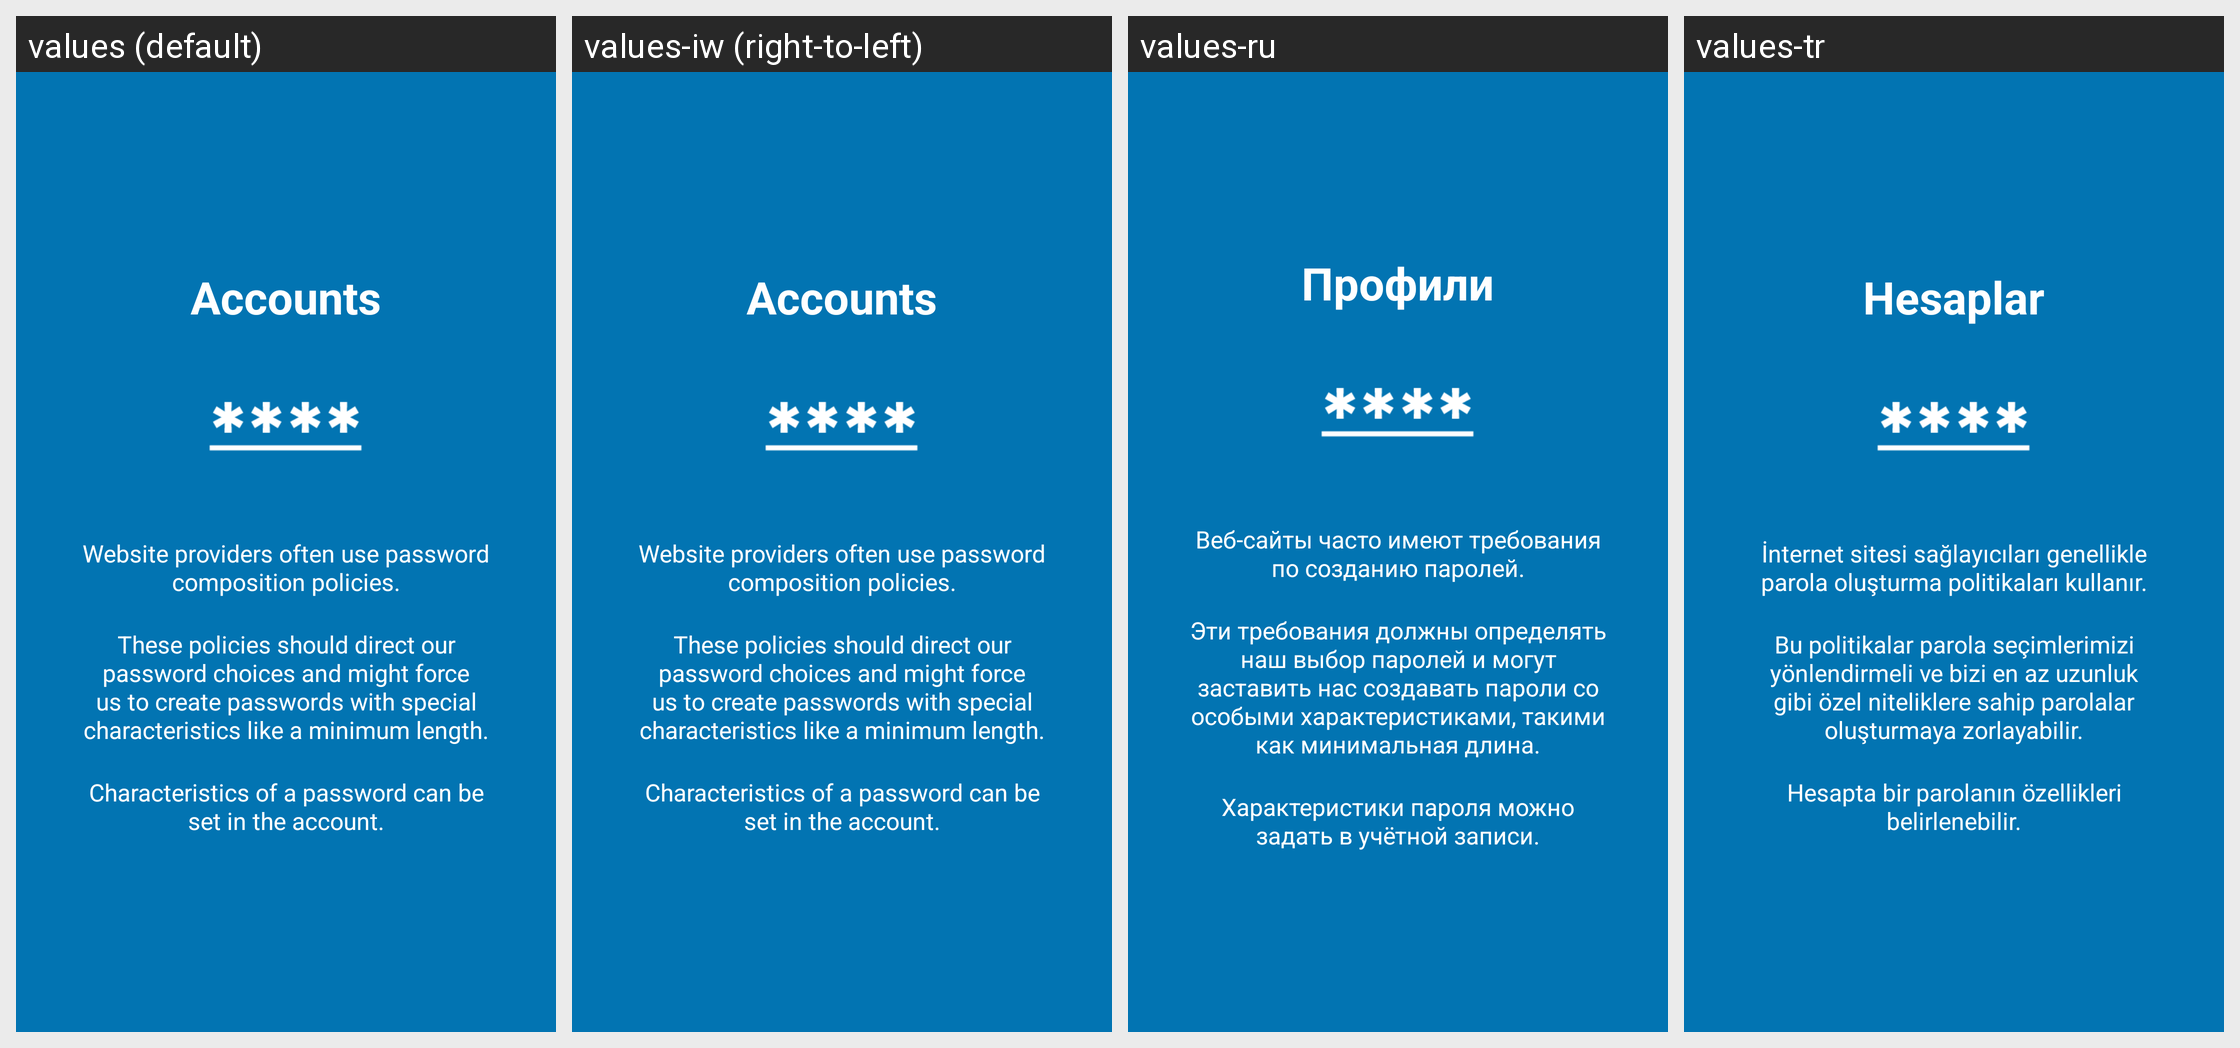

The Android screen above is rendered under several locales of the same app. Produce the string resources it draws, with the default and per-locale values.
Android screen res/layout/tutorial_slide3.xml rendered under 4 locales, left to right: values (default), values-iw (right-to-left), values-ru, values-tr. Device: Nexus 5 (rendered at 1080×1920; each locale shown at half size, 540×960, under a caption strip naming it); theme AppTheme.
Other locales in the repository, not shown: values-de, values-et, values-ja, values-son, values-zh-rTW.
Strings drawn on this screen, with the default value and each locale's value (text and hints the layout hard-codes, and strings that could not be matched under every locale, appear in the picture but are not listed):

slide_3_title
  values: Accounts
  values-iw: Accounts  [not translated; the default value is used]
  values-ru: Профили
  values-tr: Hesaplar

slide_3_desc_one
  values: Website providers often use password composition policies.
  values-iw: Website providers often use password composition policies.  [not translated; the default value is used]
  values-ru: Веб-сайты часто имеют требования по созданию паролей.
  values-tr: İnternet sitesi sağlayıcıları genellikle parola oluşturma politikaları kullanır.

slide_3_desc_two
  values: These policies should direct our password choices and might force us to create passwords with special characteristics like a minimum length.
  values-iw: These policies should direct our password choices and might force us to create passwords with special characteristics like a minimum length.  [not translated; the default value is used]
  values-ru: Эти требования должны определять наш выбор паролей и могут заставить нас создавать пароли со особыми характеристиками, такими как минимальная длина.
  values-tr: Bu politikalar parola seçimlerimizi yönlendirmeli ve bizi en az uzunluk gibi özel niteliklere sahip parolalar oluşturmaya zorlayabilir.

slide_3_desc_three
  values: Characteristics of a password can be set in the account.
  values-iw: Characteristics of a password can be set in the account.  [not translated; the default value is used]
  values-ru: Характеристики пароля можно задать в учётной записи.
  values-tr: Hesapta bir parolanın özellikleri belirlenebilir.
